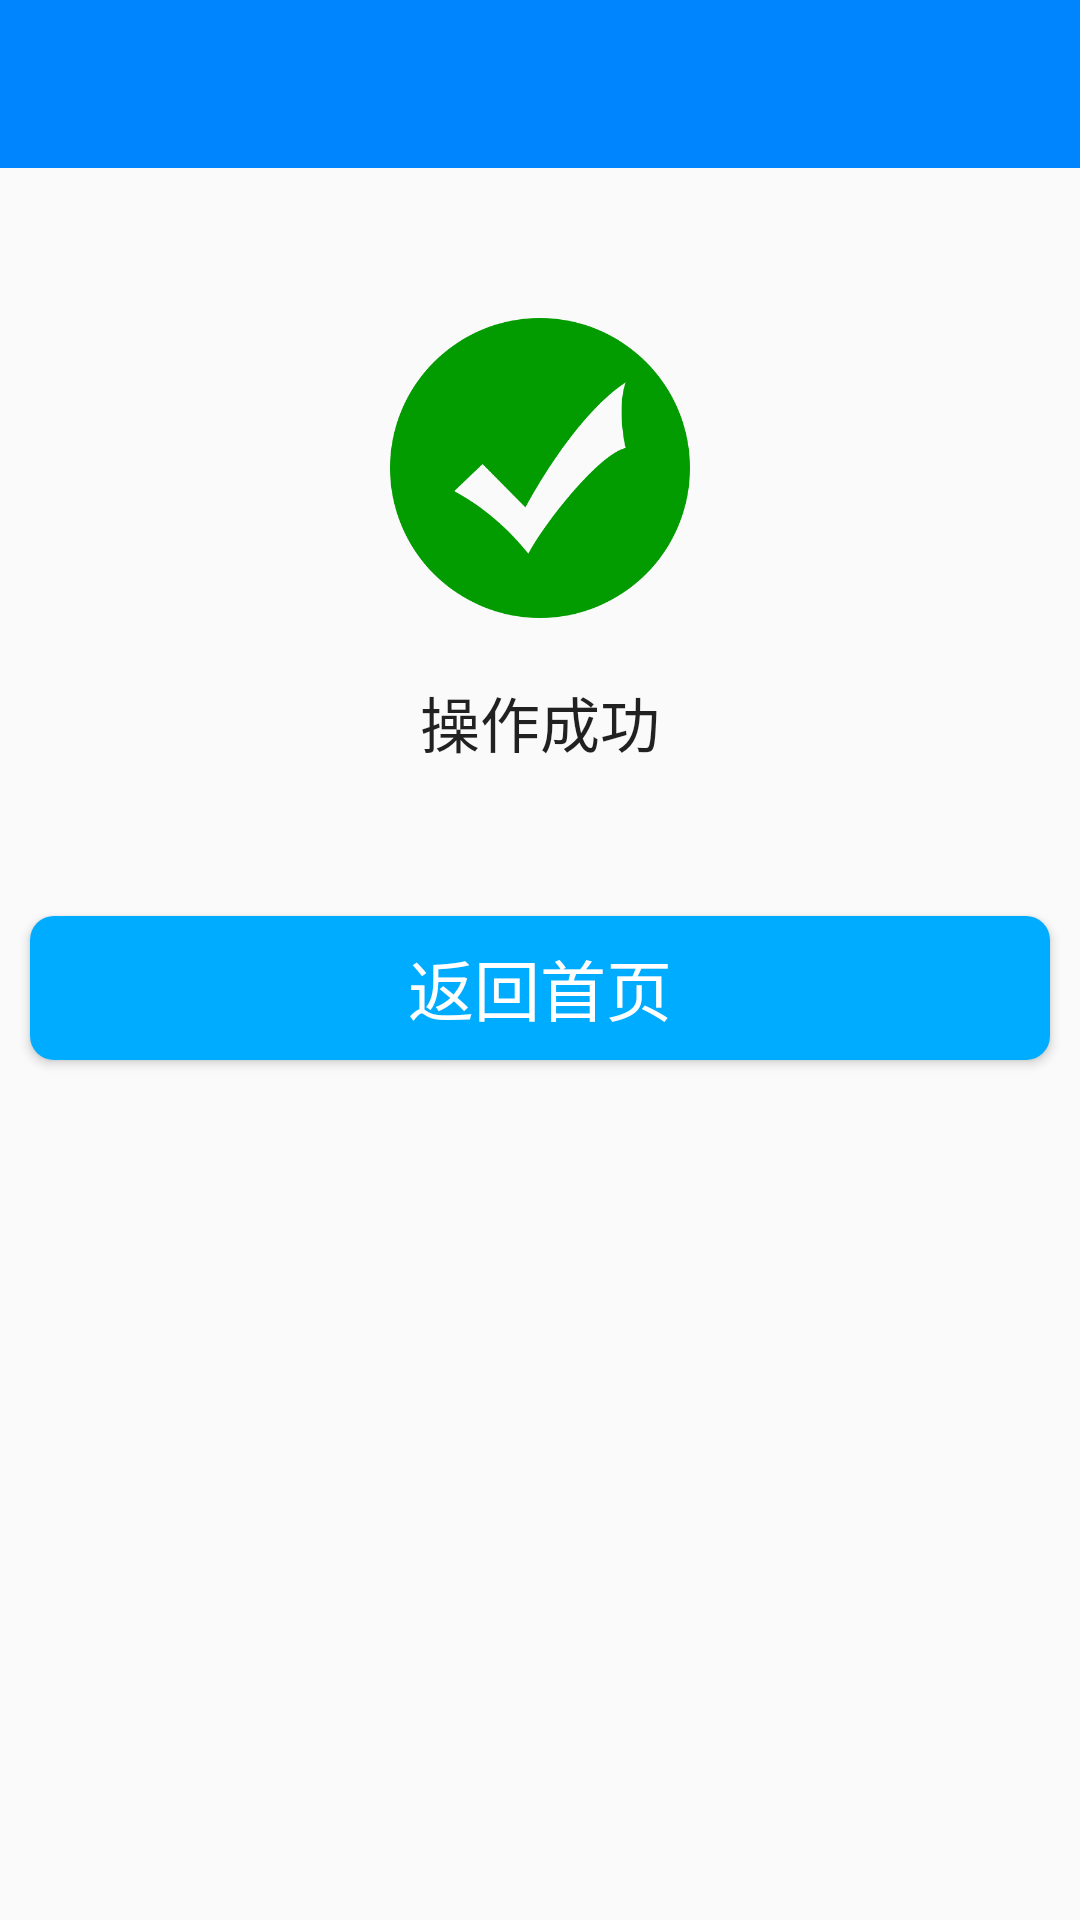

Produce the Android XML layout that renders to this screen, including the resource entries it uses.
<!-- AndroidManifest.xml: application theme AppTheme -->
<!-- res/layout/activity_success.xml -->
<?xml version="1.0" encoding="utf-8"?>
<LinearLayout xmlns:android="http://schemas.android.com/apk/res/android"
    android:layout_width="match_parent"
    android:layout_height="match_parent"
    android:orientation="vertical">

    <include layout="@layout/toolbar" />

    <RelativeLayout
        android:layout_width="match_parent"
        android:layout_height="match_parent">

        <ImageView
            android:id="@+id/success"
            android:layout_width="100dp"
            android:layout_height="100dp"
            android:layout_centerHorizontal="true"
            android:layout_marginTop="50dp"
            android:src="@drawable/success" />

        <TextView
            android:id="@+id/successMessage"
            android:layout_width="wrap_content"
            android:layout_height="wrap_content"
            android:layout_below="@id/success"
            android:layout_centerHorizontal="true"
            android:layout_marginTop="20dp"
            android:text="操作成功"
            android:textColor="?android:attr/textColorPrimary"
            android:textSize="20sp" />

        <Button
            android:id="@+id/backHomePageButton"
            android:layout_width="match_parent"
            android:layout_height="wrap_content"
            android:layout_below="@id/successMessage"
            android:layout_marginLeft="10dp"
            android:layout_marginTop="50dp"
            android:layout_marginRight="10dp"
            android:background="@drawable/btn_primary"
            android:text="返回首页"
            android:textColor="@color/white"
            android:textSize="22sp" />

    </RelativeLayout>

</LinearLayout>
<!-- res/layout/toolbar.xml (included above) -->
<?xml version="1.0" encoding="utf-8"?>
<androidx.appcompat.widget.Toolbar xmlns:android="http://schemas.android.com/apk/res/android"
    xmlns:app="http://schemas.android.com/apk/res-auto"
    android:id="@+id/toolbar"
    android:layout_width="match_parent"
    android:layout_height="?attr/actionBarSize"
    android:background="@color/colorPrimary"
    app:titleTextColor="?android:attr/textColorPrimary">

    <TextView
        android:id="@+id/toolbar_title"
        style="@style/TextAppearance.AppCompat.Widget.ActionBar.Title"
        android:layout_width="wrap_content"
        android:layout_height="wrap_content"
        android:layout_gravity="center"
        android:ellipsize="end"
        android:singleLine="true"
        android:textColor="@color/white" />

</androidx.appcompat.widget.Toolbar>
<!-- resources referenced by this layout -->
<resources>
  <color name="colorPrimary">#0085FF</color>
  <color name="white">#FFFFFFFF</color>
  <!-- drawable btn_primary (drawable) -->
  <?xml version="1.0" encoding="utf-8"?>
  <selector xmlns:android="http://schemas.android.com/apk/res/android">
      <item android:drawable="@drawable/btn_primary_normal" android:state_pressed="false" />
      <item android:drawable="@drawable/btn_primary_pressed" android:state_pressed="true" />
  </selector>
  <!-- drawable success: png bitmap (drawable-xxhdpi, 24601 bytes) -->
  <style name="AppTheme" parent="Theme.AppCompat.Light.NoActionBar">
          
          <item name="colorPrimary">@color/colorPrimary</item>
          <item name="colorPrimaryDark">@color/colorPrimary</item>
          <item name="colorPrimaryVariant">@color/colorPrimary</item>
          <item name="colorOnPrimary">?android:attr/textColorPrimary</item>
          
          <item name="colorSecondary">@color/teal_200</item>
          <item name="colorSecondaryVariant">@color/teal_700</item>
          <item name="colorOnSecondary">?android:attr/textColorPrimary</item>
          
          <item name="android:statusBarColor">@color/colorPrimary</item>
          
          <item name="colorControlNormal">@color/white</item>
      </style>
  <!-- drawable btn_primary_normal (drawable) -->
  <?xml version="1.0" encoding="utf-8"?>
  <shape xmlns:android="http://schemas.android.com/apk/res/android"
      android:shape="rectangle">
      <corners android:radius="8dp" />
      <solid android:color="@color/qq_blue" />
  </shape>
  <!-- drawable btn_primary_pressed (drawable) -->
  <?xml version="1.0" encoding="utf-8"?>
  <shape xmlns:android="http://schemas.android.com/apk/res/android"
      android:shape="rectangle">
      <corners android:radius="8dp" />
      <solid android:color="@color/qq_blue_pressed" />
  </shape>
  <color name="teal_200">#FF03DAC5</color>
  <color name="teal_700">#FF018786</color>
  <color name="qq_blue">#00ACFF</color>
  <color name="qq_blue_pressed">#00A1DB</color>
</resources>
